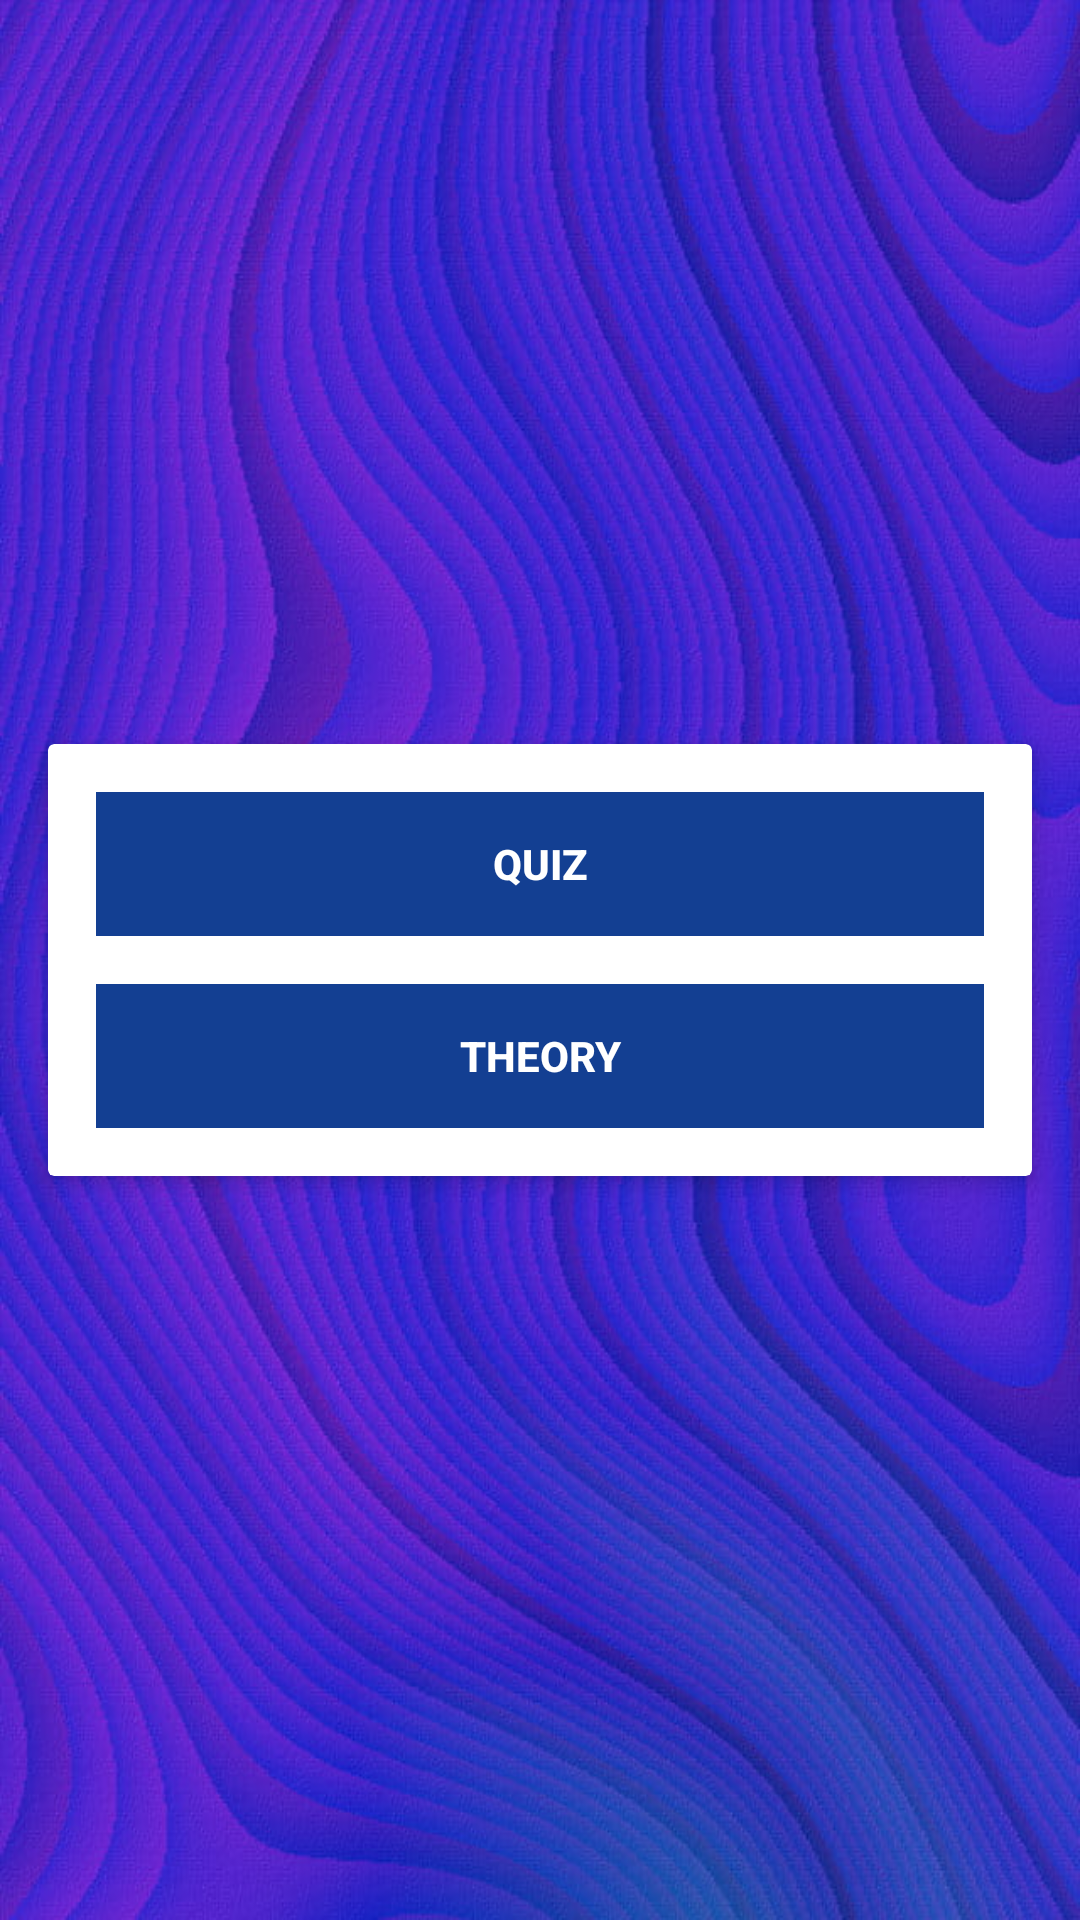

Write the Android layout XML for this screen, with the resource values it uses.
<!-- AndroidManifest.xml: application theme Theme.AppCompat.Light.NoActionBar -->
<!-- res/layout/activity_start.xml -->
<?xml version="1.0" encoding="utf-8"?>
<RelativeLayout xmlns:android="http://schemas.android.com/apk/res/android"
    xmlns:app="http://schemas.android.com/apk/res-auto"
    xmlns:tools="http://schemas.android.com/tools"
    android:layout_width="match_parent"
    android:layout_height="match_parent"
    android:background="@drawable/back_ground_colour"
    tools:context=".Start">

   
    <androidx.cardview.widget.CardView
        app:cardElevation="4dp"
        android:layout_centerInParent="true"
        android:layout_margin="16dp"
        android:layout_width="match_parent"
        android:layout_height="wrap_content">

        <LinearLayout
            android:layout_below="@+id/infoLogin"
            android:orientation="vertical"
            android:weightSum="2"
            android:layout_margin="8dp"
            android:layout_width="match_parent"
            android:layout_height="wrap_content">

        <Button
            android:layout_weight="1"
            android:id="@+id/btnPlay"
            style="@style/Widget.AppCompat.Button.Borderless"
            android:layout_margin="8dp"
            android:background="@color/color_blue"
            android:foreground="?android:attr/selectableItemBackground"
            android:layout_width="match_parent"
            android:layout_height="wrap_content"
            android:text="@string/btn_Play"
            android:textColor="@color/colorWhite"
            android:textStyle="bold"
            android:theme="@style/MyButtonPlay"/>

        <Button
            android:layout_weight="1"
            android:id="@+id/btnLearn"
            style="@style/Widget.AppCompat.Button.Borderless"
            android:layout_margin="8dp"
            android:background="@color/color_blue"
            android:foreground="?android:attr/selectableItemBackground"
            android:layout_width="match_parent"
            android:layout_height="wrap_content"
            android:text="Theory"
            android:textColor="@color/colorWhite"
            android:textStyle="bold"
            android:theme="@style/MyButtonPlay"/>

        </LinearLayout>

    </androidx.cardview.widget.CardView>



</RelativeLayout>
<!-- resources referenced by this layout -->
<resources>
  <color name="colorWhite">#FFFFFF</color>
  <color name="color_blue">#133F92</color>
  <!-- drawable back_ground_colour: jpg bitmap (drawable-v24, 107798 bytes) -->
  <!-- drawable icon: png bitmap (drawable-v24, 52464 bytes) -->
  <string name="btn_Play">Quiz</string>
  <style name="MyButtonPlay" parent="Theme.AppCompat.Light">
          <item name="colorControlHighlight">@color/color_blue</item>
      </style>
</resources>
